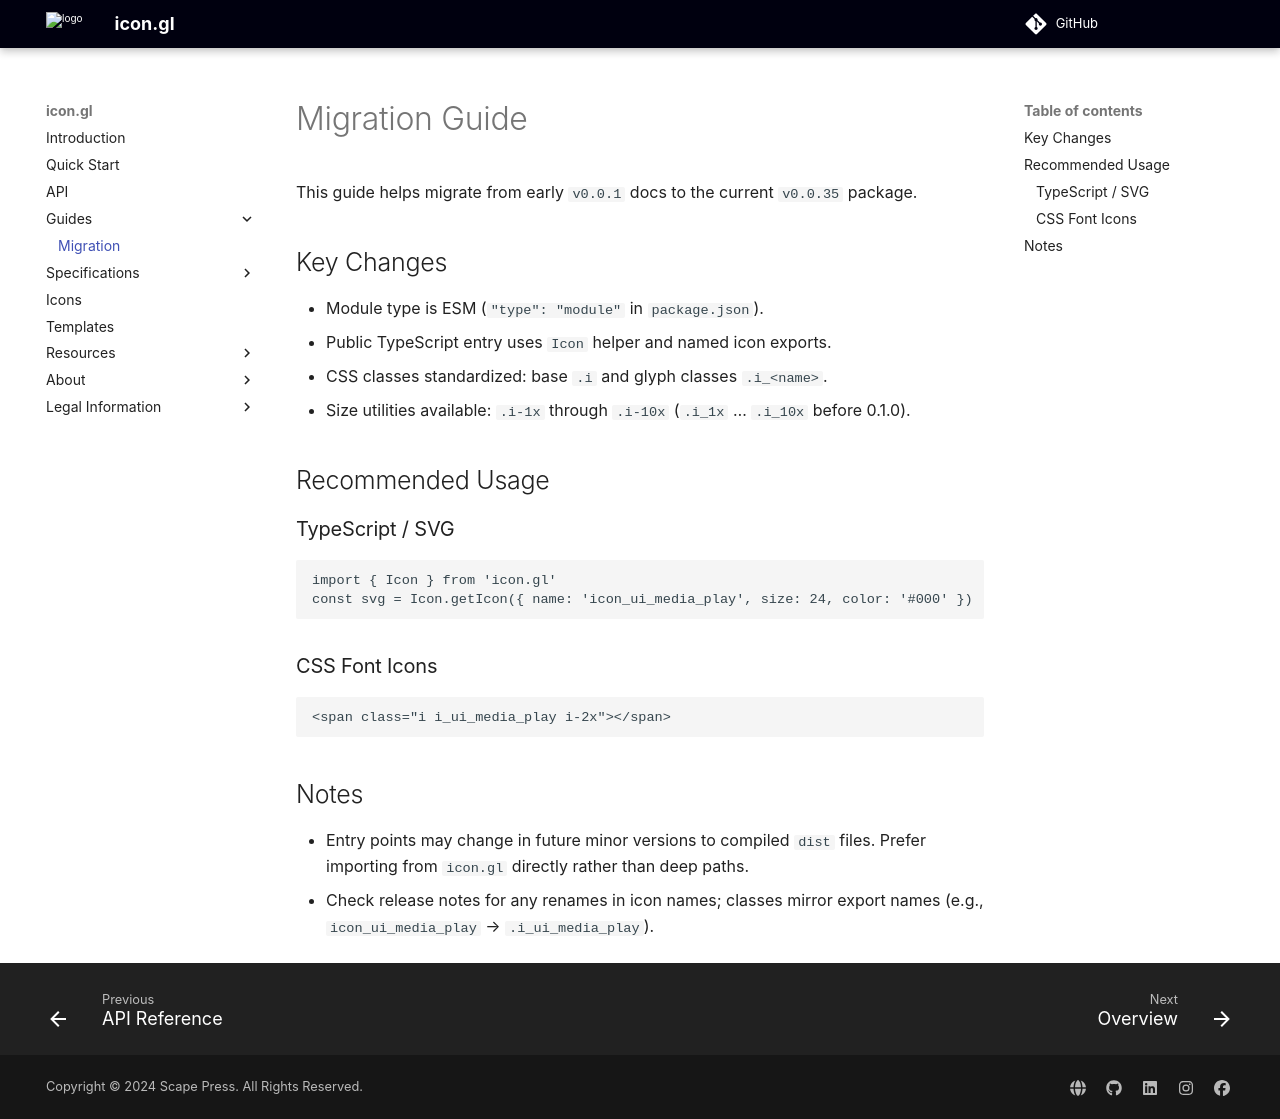

repository: stylescape/icon.gl · page: guides/migration/index.html · generator: mkdocs

# Migration Guide

This guide helps migrate from early `v0.0.1` docs to the current `v0.0.35` package.

## Key Changes

- Module type is ESM (`"type": "module"` in `package.json`).
- Public TypeScript entry uses `Icon` helper and named icon exports.
- CSS classes standardized: base `.i` and glyph classes `.i_<name>`.
- Size utilities available: `.i-1x` through `.i-10x` (`.i_1x` … `.i_10x`
  before 0.1.0).

## Recommended Usage

### TypeScript / SVG

```ts
import { Icon } from 'icon.gl'
const svg = Icon.getIcon({ name: 'icon_ui_media_play', size: 24, color: '#000' })
```

### CSS Font Icons

```html
<span class="i i_ui_media_play i-2x"></span>
```

## Notes

- Entry points may change in future minor versions to compiled `dist` files. Prefer importing from `icon.gl` directly rather than deep paths.
- Check release notes for any renames in icon names; classes mirror export names (e.g., `icon_ui_media_play` → `.i_ui_media_play`).
